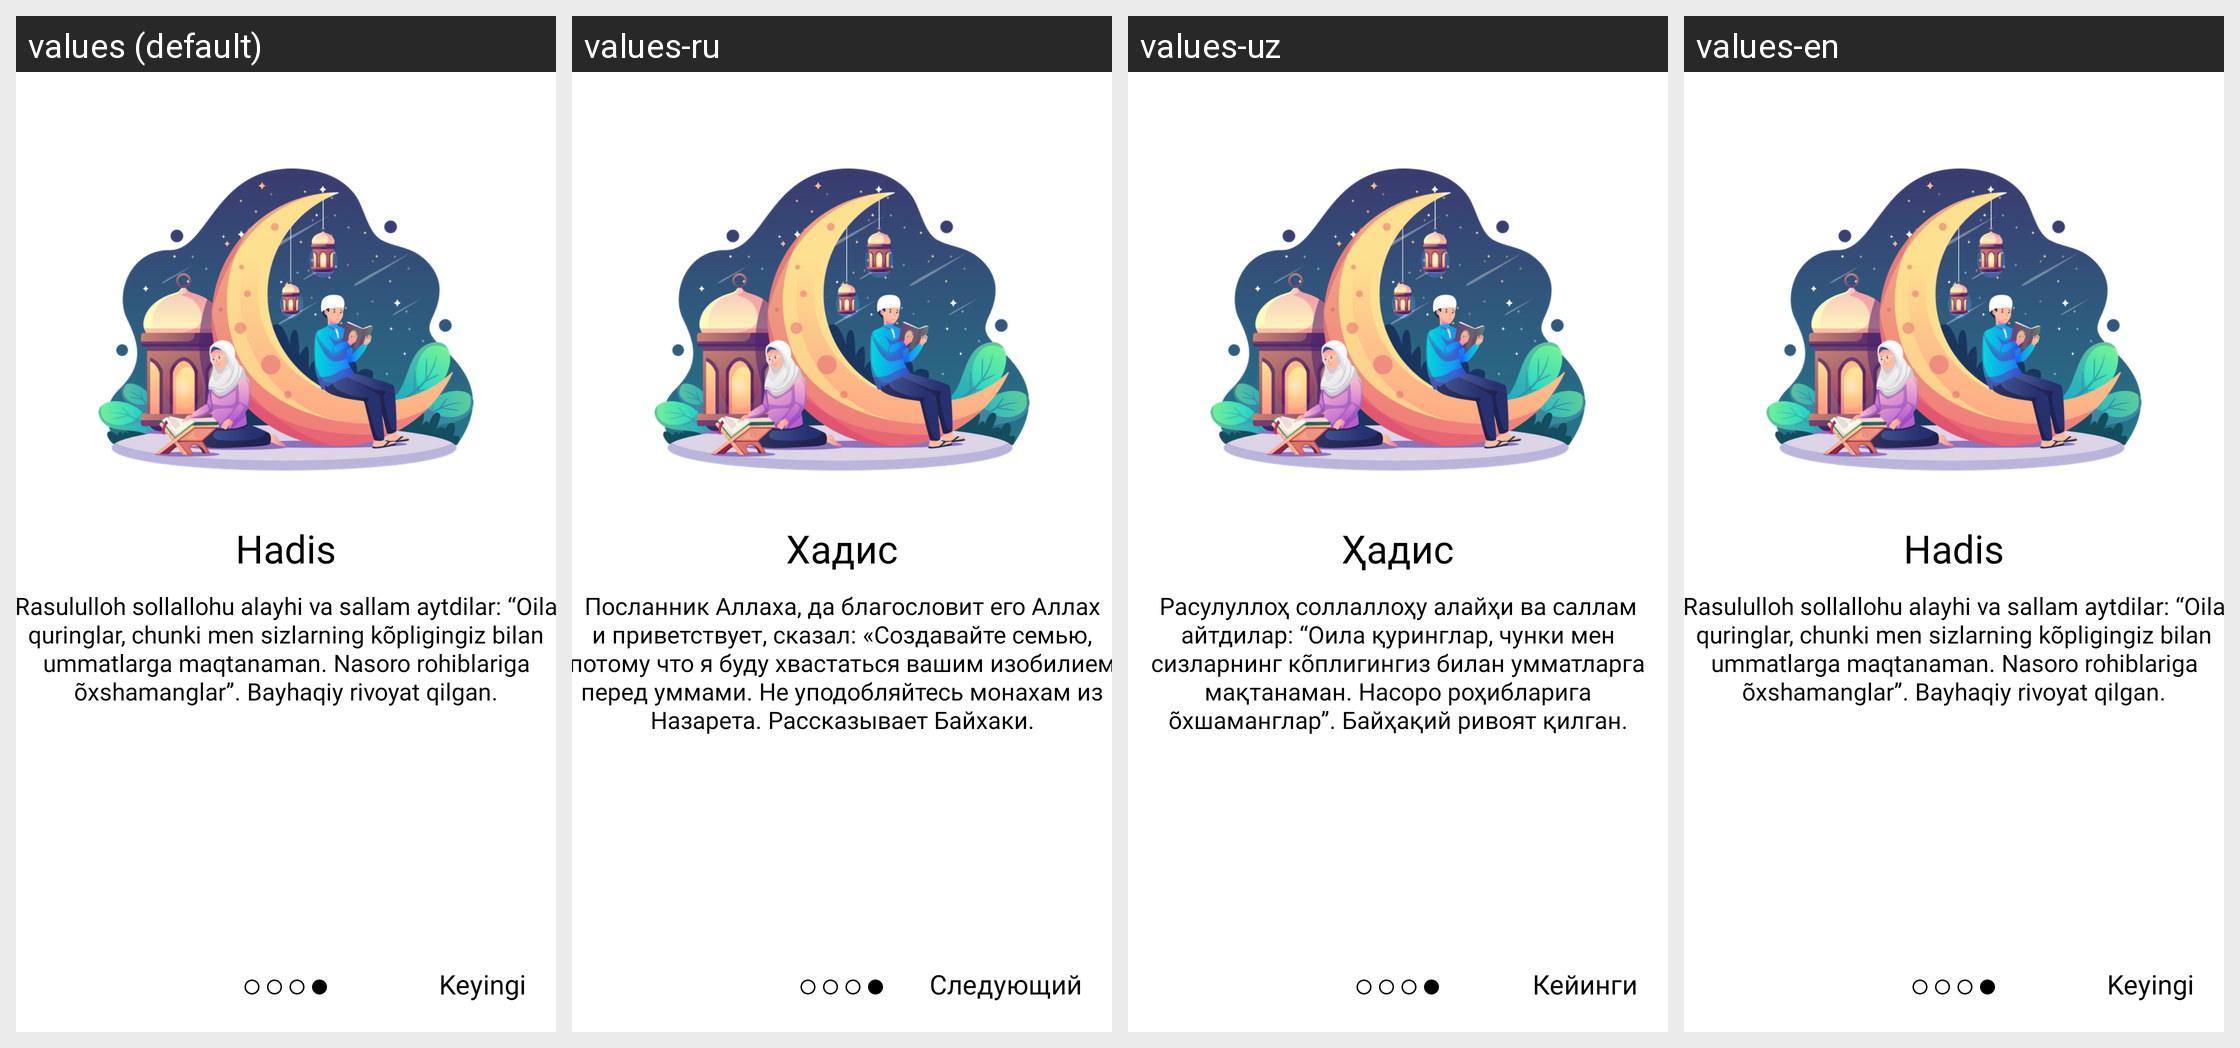

Locale-by-locale string values for the Android screen shown in this grid:
Android screen res/layout/screen_item4.xml rendered under 4 locales, left to right: values (default), values-ru, values-uz, values-en. Device: Nexus 5 (rendered at 1080×1920; each locale shown at half size, 540×960, under a caption strip naming it); theme Theme.SovchiUz.
Strings drawn on this screen, with the default value and each locale's value (text and hints the layout hard-codes, and strings that could not be matched under every locale, appear in the picture but are not listed):

screen_four
  values: Hadis
  values-ru: Хадис
  values-uz: Ҳадис
  values-en: Hadis

screen_fours
  values: Rasululloh sollallohu alayhi va sallam aytdilar: “Oila quringlar, chunki men sizlarning kõpligingiz bilan ummatlarga maqtanaman. Nasoro rohiblariga õxshamanglar”. Bayhaqiy rivoyat qilgan.
  values-ru: Посланник Аллаха, да благословит его Аллах и приветствует, сказал: «Создавайте семью, потому что я буду хвастаться вашим изобилием перед уммами. Не уподобляйтесь монахам из Назарета. Рассказывает Байхаки.
  values-uz: Расулуллоҳ соллаллоҳу алайҳи ва саллам айтдилар: “Оила қуринглар, чунки мен сизларнинг кõплигингиз билан умматларга мақтанаман. Насоро роҳибларига õхшаманглар”. Байҳақий ривоят қилган.
  values-en: Rasululloh sollallohu alayhi va sallam aytdilar: “Oila quringlar, chunki men sizlarning kõpligingiz bilan ummatlarga maqtanaman. Nasoro rohiblariga õxshamanglar”. Bayhaqiy rivoyat qilgan.

next
  values: Keyingi
  values-ru: Следующий
  values-uz: Кейинги
  values-en: Keyingi
